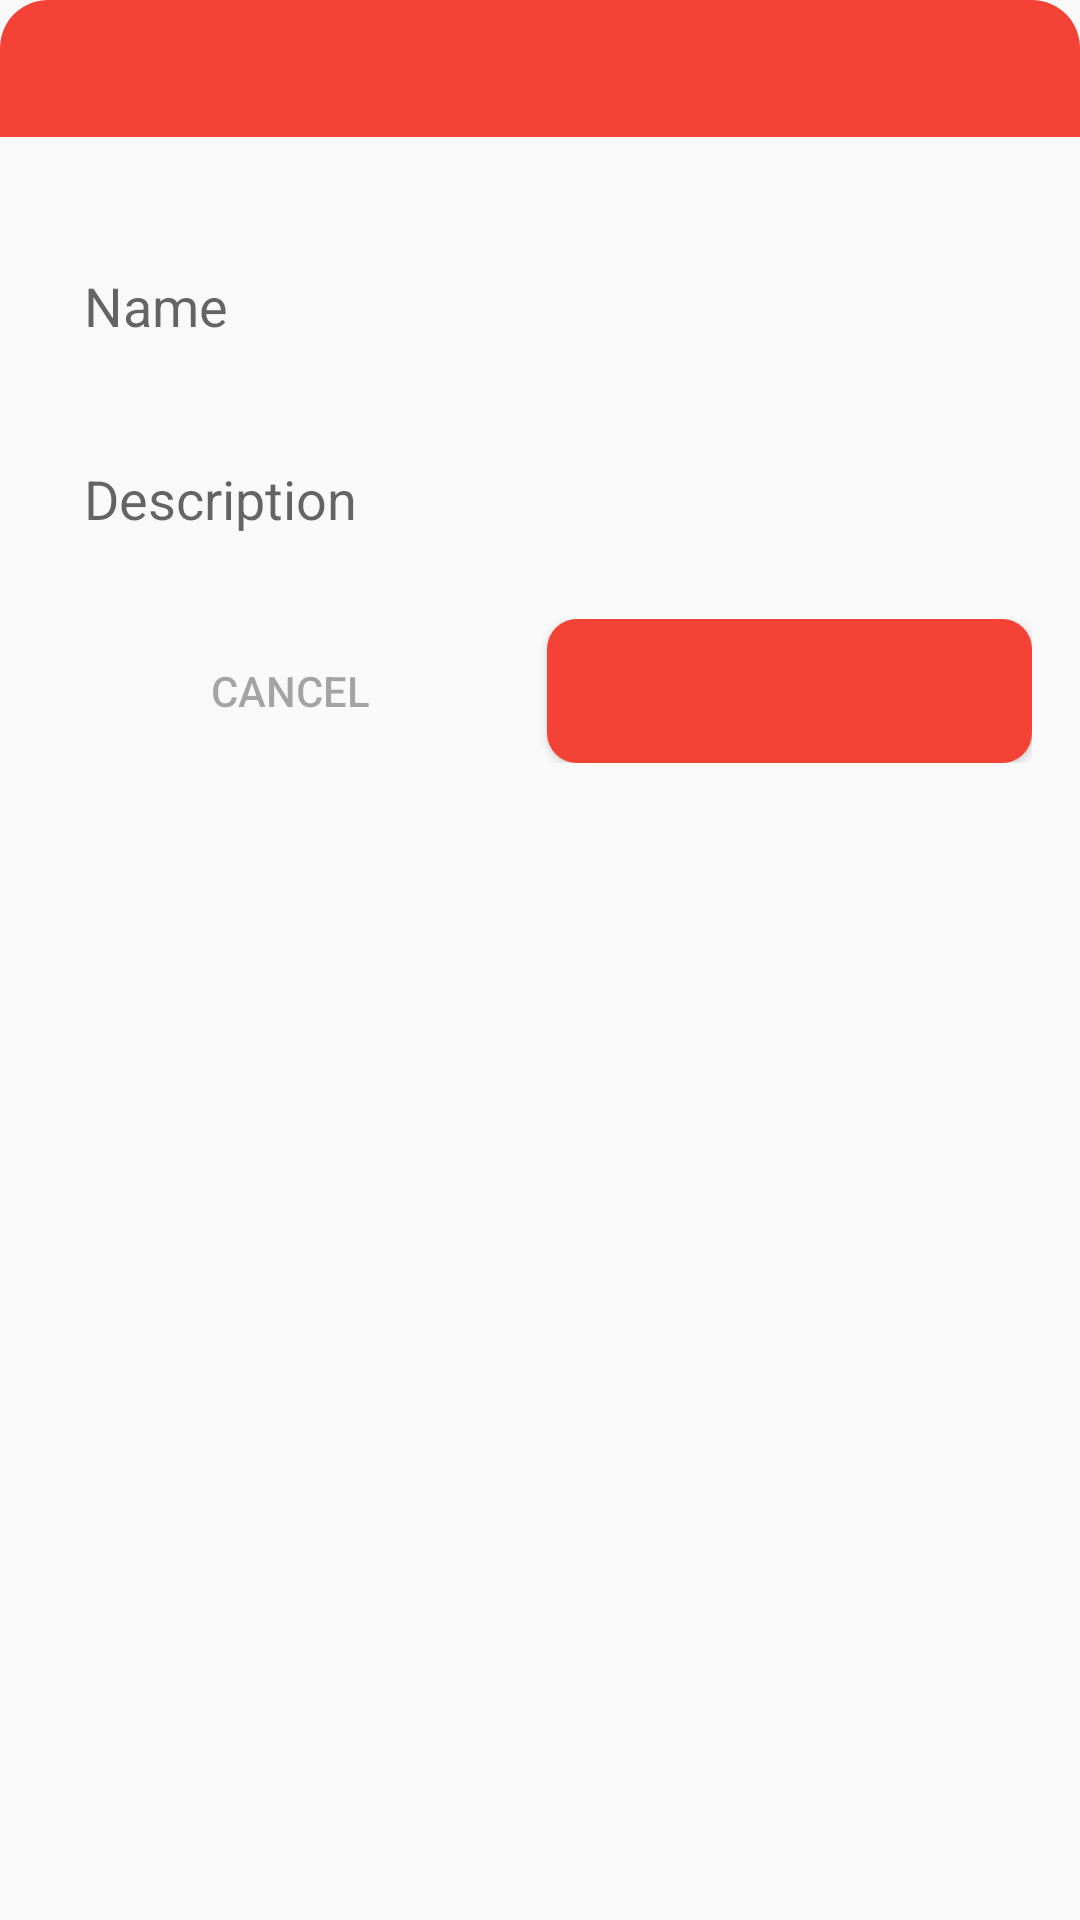

Write the Android layout XML for this screen, with the resource values it uses.
<!-- AndroidManifest.xml: application theme AppTheme.NoActionBar -->
<!-- res/layout/layout_dialog_task.xml -->
<?xml version="1.0" encoding="utf-8"?>
<LinearLayout xmlns:android="http://schemas.android.com/apk/res/android"
    android:orientation="vertical" android:layout_width="match_parent"
    android:layout_height="match_parent"
    android:background="@drawable/bg_white_corner_16"
    android:layout_margin="16dp">
    <TextView
        android:id="@+id/title_dialog"
        android:layout_width="match_parent"
        android:layout_height="wrap_content"
        android:padding="12dp"
        android:textColor="@android:color/white"
        android:textSize="16dp"
        android:gravity="center"
        android:background="@drawable/bg_red_corner_16_top_left_top_right"
        android:text=""/>
    <LinearLayout
        android:layout_width="match_parent"
        android:layout_height="wrap_content"
        android:padding="16dp"
        android:orientation="vertical">

        <EditText
            android:id="@+id/name_task"
            android:layout_width="match_parent"
            android:layout_height="wrap_content"
            android:layout_marginTop="16dp"
            android:padding="12dp"
            android:hint="Name"
            android:background="@drawable/bg_white_corner_10_border_gray"/>
        <EditText
            android:id="@+id/description_task"
            android:layout_width="match_parent"
            android:layout_height="wrap_content"
            android:layout_marginTop="16dp"
            android:padding="12dp"
            android:hint="Description"
            android:background="@drawable/bg_white_corner_10_border_gray"/>
        <LinearLayout
            android:layout_width="match_parent"
            android:layout_height="wrap_content"
            android:orientation="horizontal"
            android:layout_marginTop="16dp">
            <Button
                android:id="@+id/btn_cancel"
                android:layout_width="0dp"
                android:layout_weight="1"
                android:layout_height="wrap_content"
                android:textSize="14dp"
                android:text="Cancel"
                android:alpha="0.4"
                android:layout_marginRight="5dp"
                android:background="@drawable/bg_white_corner_10_border_gray"/>
            <Button
                android:id="@+id/btn_ok"
                android:layout_width="0dp"
                android:layout_weight="1"
                android:layout_height="wrap_content"
                android:textSize="14dp"
                android:background="@drawable/bg_red_corner_10"
                android:text=""/>
        </LinearLayout>
    </LinearLayout>
</LinearLayout>
<!-- resources referenced by this layout -->
<resources>
  <!-- drawable bg_red_corner_10 (drawable) -->
  <?xml version="1.0" encoding="utf-8"?>
  <shape xmlns:android="http://schemas.android.com/apk/res/android">
      <solid android:color="@color/tomato"/>
      <corners android:radius="10dp"/>
  </shape>
  <!-- drawable bg_red_corner_16_top_left_top_right (drawable) -->
  <?xml version="1.0" encoding="utf-8"?>
  <shape xmlns:android="http://schemas.android.com/apk/res/android">
      <solid android:color="@color/tomato"/>
      <corners android:topLeftRadius="16dp"
          android:topRightRadius="16dp"/>
  </shape>
  <style name="AppTheme.NoActionBar">
          <item name="colorPrimary">@color/tomato</item>
          <item name="colorPrimaryDark">@color/colorPrimaryDark</item>
          <item name="colorAccent">@color/colorAccent</item>
          <item name="windowActionBar">false</item>
          <item name="windowNoTitle">true</item>
          <item name="android:textColorSecondary">@color/white</item>
      </style>
  <color name="tomato">#F44336</color>
  <color name="colorPrimaryDark">#913434</color>
  <color name="colorAccent">#FF4081</color>
  <color name="white">#fff</color>
</resources>
